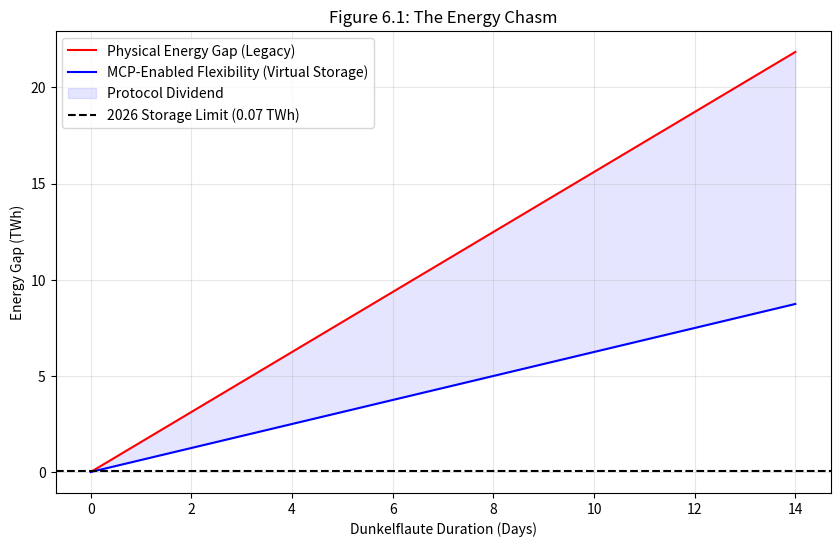
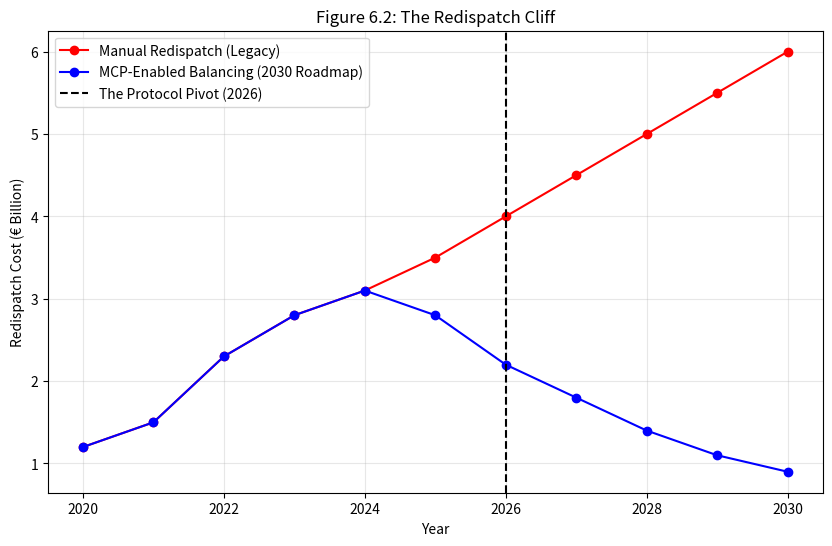

The matplotlib source for these figures, in order:
import matplotlib.pyplot as plt
import numpy as np
import pandas as pd
import os

def generate_figure_6_1():
    """
    Reproduces Figure 6.1: The Energy Chasm.
    """
    duration = np.linspace(0, 14, 100)
    # 15.6 TWh at 10 days -> 1.56 TWh/day
    energy_gap_legacy = 1.56 * duration
    # MCP flexibility reduces gap by 60-70%
    energy_gap_mcp = 0.4 * energy_gap_legacy
    
    plt.figure(figsize=(10, 6))
    plt.plot(duration, energy_gap_legacy, 'r-', label='Physical Energy Gap (Legacy)')
    plt.plot(duration, energy_gap_mcp, 'b-', label='MCP-Enabled Flexibility (Virtual Storage)')
    plt.fill_between(duration, energy_gap_mcp, energy_gap_legacy, color='blue', alpha=0.1, label='Protocol Dividend')
    
    plt.axhline(y=0.07, color='k', linestyle='--', label='2026 Storage Limit (0.07 TWh)')
    
    plt.title('Figure 6.1: The Energy Chasm')
    plt.xlabel('Dunkelflaute Duration (Days)')
    plt.ylabel('Energy Gap (TWh)')
    plt.legend()
    plt.grid(True, alpha=0.3)
    plt.savefig('plots/figure_6_1.png')
    plt.close()

def generate_figure_6_2():
    """
    Reproduces Figure 6.2: The Redispatch Cliff.
    """
    years = np.arange(2020, 2031)
    legacy_trend = np.array([1.2, 1.5, 2.3, 2.8, 3.1, 3.5, 4.0, 4.5, 5.0, 5.5, 6.0])
    mcp_trend = np.array([1.2, 1.5, 2.3, 2.8, 3.1, 2.8, 2.2, 1.8, 1.4, 1.1, 0.9])
    
    plt.figure(figsize=(10, 6))
    plt.plot(years, legacy_trend, 'r-o', label='Manual Redispatch (Legacy)')
    plt.plot(years, mcp_trend, 'b-o', label='MCP-Enabled Balancing (2030 Roadmap)')
    
    plt.axvline(x=2026, color='k', linestyle='--', label='The Protocol Pivot (2026)')
    
    plt.title('Figure 6.2: The Redispatch Cliff')
    plt.xlabel('Year')
    plt.ylabel('Redispatch Cost (€ Billion)')
    plt.legend()
    plt.grid(True, alpha=0.3)
    plt.savefig('plots/figure_6_2.png')
    plt.close()

if __name__ == "__main__":
    os.makedirs('plots', exist_ok=True)
    generate_figure_6_1()
    generate_figure_6_2()
    print("Figures 6.1 and 6.2 generated successfully in plots/ directory.")
